Run: headless pygame with SDL's dummy video driver; simulated clock (each Clock.tick advances the game by its frame time, no real sleeping); random seed 0; keys injected as events and as key.get_pressed() state; no mouse input.
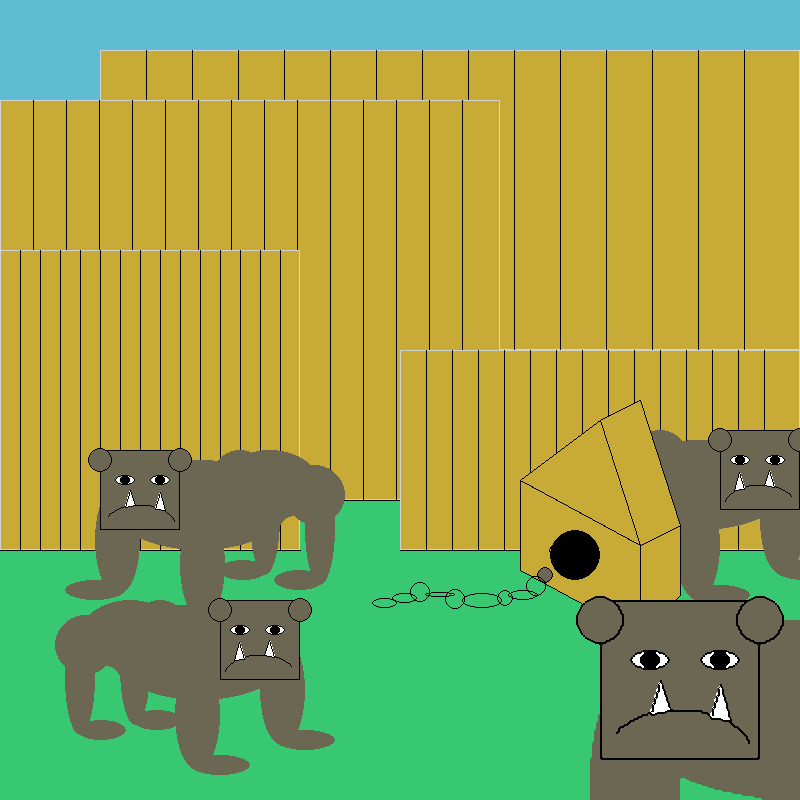
Frame 1 of 4 · flips 1–60 · no input
Frame 2 of 4 · flips 61–180 · tapped SPACE, RETURN · held RIGHT (→), D · screen unchanged from frame 1, image omitted
Frame 3 of 4 · flips 181–300 · held DOWN (↓), S · screen unchanged from frame 2, image omitted
Frame 4 of 4 · flips 301–420 · held LEFT (←), A, UP (↑), W · screen unchanged from frame 3, image omitted

The pygame program that drew these frames:

import pygame
from pygame.draw import *

FPS = 15
BLUE = (95, 188, 211)
YELLOW = (200, 171, 55)
GREY = (108, 103, 83)
WHITE = (254, 254, 254)
BLACK = (0, 0, 0)
GREEN = (55, 200, 113)
LIGHT_GRAY = (211, 211, 211)

# чтобы много заборов сделать в третьем задании создаю сразу класс для забора:
# lines_in_wall - число полосок в заборе, left_x и start_y задают левый верхний угол забора
# where - это Surface, где будет находится стена.
class wall:
    def __init__(self, where, lines_in_wall, length, width, left_x, start_y):
        self.where = where
        self.lines = lines_in_wall
        self.leng = length
        self.wid = width
        self.left_x = left_x
        self.start_y = start_y
    def draw(self):
        rect(self.where, YELLOW, [self.left_x, self.start_y, self.wid, self.leng])
        rect(self.where, LIGHT_GRAY, [self.left_x, self.start_y, self.wid, self.leng], 1)
        for i in range(1, self.lines):
            x = self.left_x + self.wid // self.lines * i
            line(self.where, BLACK, [x, self.start_y], [x, self.start_y + self.leng])
        line(self.where, BLACK, [self.left_x, self.start_y + self.leng], [self.left_x + self.wid, self.start_y + self.leng])

class Dog:
    def __init__(self, where, lines_in_wall, length, width, left_x, start_y):
        self.where = where
        self.lines = lines_in_wall
        self.leng = length
        self.wid = width
        self.left_x = left_x
        self.start_y = start_y

    def draw(self):
        rect(self.where, YELLOW, [self.left_x, self.start_y, self.wid, self.leng])
        rect(self.where, LIGHT_GRAY, [self.left_x, self.start_y, self.wid, self.leng], 1)
        for i in range(1, self.lines):
            x = self.left_x + self.wid // self.lines * i
            line(self.where, BLACK, [x, self.start_y], [x, self.start_y + self.leng])
        line(self.where, BLACK, [self.left_x, self.start_y + self.leng], [self.left_x + self.wid, self.start_y + self.leng])

# далее все Surface'ы создаются через .copy(), чтобы избежать рисования на основном дисплее, то есть
# мы при создании нужного нам Surface, который мы потом будем blit'ить с основным Surface
# делаем так, чтобы при создании до блита ничего на дисплее не рисовалось. Также для всех Surface'ов
# мы сразу создаем объекты get_rect, чтобы быть готовыми их blit'ить.

def draw_dog_head():
    dog_head_surf = pygame.Surface((800, 800), pygame.SRCALPHA)
    dog_head_surf.fill((0, 0, 0, 0))
    rect(dog_head_surf, GREY, [100, 450, 80, 80])
    rect(dog_head_surf, BLACK, [100, 450, 80, 80], 1)
    circle(dog_head_surf, GREY, [100, 460], 12)
    circle(dog_head_surf, BLACK, [100, 460], 12, 1)
    circle(dog_head_surf, GREY, [180, 460], 12)
    circle(dog_head_surf, BLACK, [180, 460], 12, 1)
    arc(dog_head_surf, BLACK, [105, 505, 70, 40], 0.2, 2.7)
    polygon(dog_head_surf, WHITE, [[125, 507], [130, 490], [135, 505]])
    polygon(dog_head_surf, BLACK, [[125, 507], [130, 490], [135, 505]], 1)
    polygon(dog_head_surf, WHITE, [[165, 510], [160, 492], [155, 509]])
    polygon(dog_head_surf, BLACK, [[165, 510], [160, 492], [155, 509]], 1)
    ellipse(dog_head_surf, WHITE, [115 ,475, 20, 10])
    ellipse(dog_head_surf, BLACK, [115 ,475, 20, 10], 1)
    circle(dog_head_surf, BLACK, [125, 480], 5)
    circle(dog_head_surf, BLACK, [125, 480], 5)
    ellipse(dog_head_surf, WHITE, [150 ,475, 20, 10])
    ellipse(dog_head_surf, BLACK, [150 ,475, 20, 10], 1)
    circle(dog_head_surf, BLACK, [160, 480], 5)
    circle(dog_head_surf, BLACK, [160, 480], 5)
    return dog_head_surf

def draw_dog():
    dog_surface = pygame.Surface((800, 800), pygame.SRCALPHA)
    dog_surface.fill((0, 0, 0, 0))
    dog_rect = dog_surface.get_rect(center=(0, 0))
    #   Body:
    massiv_ellipses = ([110, 460, 180, 90], [220, 450, 100, 70], [210, 450, 60, 60], [250, 460, 30, 115],
                      [218, 560, 50, 20], [285, 465, 60, 60], [305, 470, 30, 115], [274, 570, 50, 20],
                      [95, 485, 45, 110], [65, 580, 60, 20], [180, 510, 45, 110], [150, 605, 60, 20]
                      )
    for i in massiv_ellipses:
        ellipse(dog_surface, GREY, i)
    #    Head:
    dog_surface.blit(draw_dog_head(), (0, 0))
    return dog_surface

def draw_picture():
    rect(screen, BLUE, [0, 0 , 800, 800 / 2], 0)
    rect(screen, GREEN, [0, 400 , 800, 800 / 2], 0)
    dog_surface = draw_dog()
    dog_surfaces = []
    dog_rects = []
    koordinates = ((400, 400), (0, 550), (500, 380), (1200, 500))
    dog_surfaces.append(dog_surface.copy())
    dog_surfaces.append(pygame.transform.flip(dog_surface.copy(), True, False))
    dog_surfaces.append(pygame.transform.flip(dog_surface.copy(), True, False))
    dog_surfaces.append(pygame.transform.scale2x(dog_surface.copy()))
    for i, j in zip(range(4), koordinates):
        dog_rects.append(dog_surfaces[i].get_rect(center=j))
    screen.blit(wall_surface, wall_rect)
    for i in range(3):
        screen.blit(dog_surfaces[i], dog_rects[i])
    screen.blit(*draw_house())
    screen.blit(*draw_chain())
    screen.blit(dog_surfaces[3], dog_rects[3])

def draw_chain():
    chain_surface = pygame.Surface((800, 800), pygame.SRCALPHA)
    chain_surface.fill((0, 0, 0, 0))
    chain_rect = chain_surface.get_rect(center=(400, 400))
    circle(chain_surface, GREY, [545, 575], 8)
    massiv_ellipses = ([549, 543, 25, 15], [526, 576, 20, 20], [537, 567, 16, 16], [508, 590, 30, 10],
                      [497, 590, 16, 16], [462, 593, 40, 15], [445, 589, 20, 20], [425, 592, 30, 5], 
                      [410, 582, 20, 20], [392, 593, 25, 10], [372, 598, 25, 10]
                      )
    for i in massiv_ellipses:
        ellipse(chain_surface, BLACK, i, 1)
    return (chain_surface, chain_rect)

def draw_house():
    house_surface = pygame.Surface((800, 800), pygame.SRCALPHA)
    house_surface.fill((0, 0, 0, 0))
    house_rect = house_surface.get_rect(center=(400, 400))
    massive_house = (
        [[600, 420], [520, 480], [640, 545]],
        [[600, 420], [640, 545], [680, 525], [640, 400]],
        [[520, 480], [520, 570], [640, 635], [640, 545]],
        [[640, 545], [680, 525], [680, 595], [640, 635]]
    )
    for i in massive_house:
        polygon(house_surface, YELLOW, i)
        polygon(house_surface, BLACK, i, 1)
    circle(house_surface, BLACK, [575, 555], 25)
    return (house_surface, house_rect)

# Walls:
wall_surface = pygame.Surface((800, 800), pygame.SRCALPHA)
wall_surface.fill((0, 0, 0, 0))
wall_rect = wall_surface.get_rect(center=(400, 400))
massive_wall = ((300, 700, 100, 50), (400, 500, 0, 100), (300, 300, 0, 250), (200, 400, 400, 350))
for i in massive_wall:
    wall(wall_surface, 15, *i).draw()




# Экран и фон
screen = pygame.display.set_mode((800, 800))


pygame.init()
pygame.display.update()

clock = pygame.time.Clock()
finished = False

while not finished:
    clock.tick(FPS)
    for event in pygame.event.get():
        if event.type == pygame.QUIT:
            finished = True
    #wall.update()
    draw_picture()
    pygame.display.flip()

pygame.quit()
